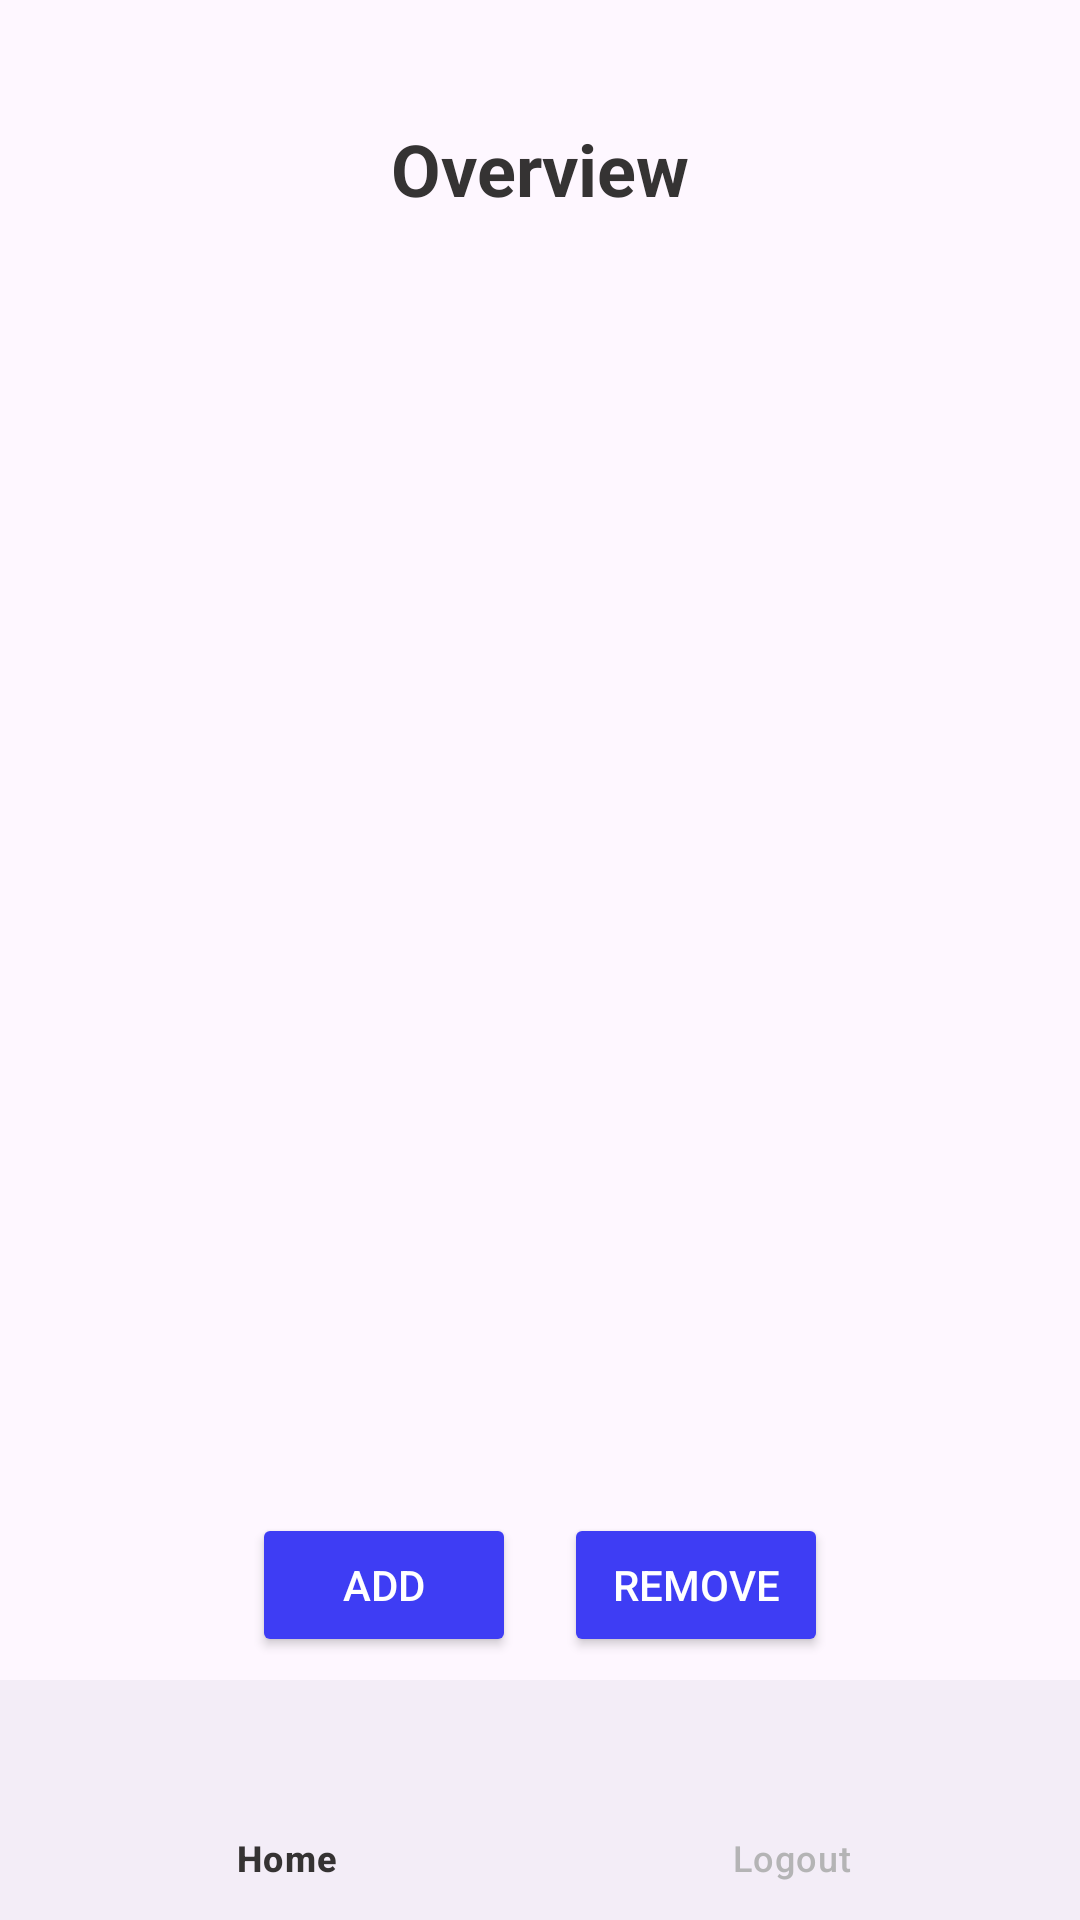

Reconstruct the res/layout file that produces this screen, plus the resources it refers to.
<!-- AndroidManifest.xml: application theme Theme.BankApp -->
<!-- res/layout/activity_main.xml -->
<?xml version="1.0" encoding="utf-8"?>
<androidx.constraintlayout.widget.ConstraintLayout xmlns:android="http://schemas.android.com/apk/res/android"
    xmlns:app="http://schemas.android.com/apk/res-auto"
    xmlns:tools="http://schemas.android.com/tools"
    android:id="@+id/main"
    android:layout_width="match_parent"
    android:layout_height="match_parent"
    tools:context=".Transactions.activity.MainActivity">

    <TextView
        android:id="@+id/overviewText"
        android:layout_width="wrap_content"
        android:layout_height="wrap_content"
        android:text="Overview"
        android:textSize="24sp"
        android:textStyle="bold"
        android:layout_marginTop="40dp"
        android:textColor="@color/font_color_active"
        app:layout_constraintTop_toTopOf="parent"
        app:layout_constraintStart_toStartOf="parent"
        app:layout_constraintEnd_toEndOf="parent" />


    <LinearLayout
        android:id="@+id/tabs"
        android:layout_width="0dp"
        android:layout_height="400dp"
        android:layout_marginTop="16dp"
        android:gravity="center"
        android:orientation="vertical"
        app:layout_constraintEnd_toEndOf="parent"
        app:layout_constraintStart_toStartOf="parent"
        app:layout_constraintTop_toBottomOf="@id/overviewText">

        <androidx.recyclerview.widget.RecyclerView
            android:id="@+id/transactionsRecyclerView"
            android:layout_width="match_parent"
            android:layout_height="match_parent"
            android:layout_margin="16dp"
            app:layout_constraintEnd_toEndOf="parent"
            app:layout_constraintStart_toStartOf="parent"
            app:layout_constraintTop_toBottomOf="@id/tabs" />

        <TextView
            android:id="@+id/utgifterTab"
            android:layout_width="wrap_content"
            android:layout_height="wrap_content"
            android:layout_marginEnd="16dp"
            android:text="UTGIFTER"
            android:textColor="@color/font_color_active"
            android:textSize="18sp"
            android:textStyle="bold" />

        <TextView
            android:id="@+id/inkomstTab"
            android:layout_width="wrap_content"
            android:layout_height="wrap_content"
            android:text="INKOMST"
            android:textColor="@color/font_color_inactive"
            android:textSize="18sp" />
    </LinearLayout>




    <LinearLayout
        android:layout_width="0dp"
        android:layout_height="wrap_content"
        android:orientation="horizontal"
        android:gravity="center"
        app:layout_constraintTop_toBottomOf="@id/tabs"
        app:layout_constraintStart_toStartOf="parent"
        app:layout_constraintEnd_toEndOf="parent"
        android:layout_marginTop="16dp"
        android:layout_marginBottom="16dp">

        <Button
            android:id="@+id/addExpenseButton"
            android:layout_width="wrap_content"
            android:layout_height="wrap_content"
            android:text="@string/Add"
            android:textColor="@android:color/white"
            app:backgroundTint="@color/royal_blue"
            android:layout_marginEnd="16dp"/>

        <Button
            android:id="@+id/removeExpenseButton"
            android:layout_width="wrap_content"
            android:layout_height="wrap_content"
            android:text="@string/Remove"
            android:textColor="@android:color/white"
            app:backgroundTint="@color/royal_blue" />

    </LinearLayout>


    <androidx.fragment.app.FragmentContainerView
        android:id="@+id/fragment_container"
        android:layout_width="0dp"
        android:layout_height="0dp"
        app:layout_constraintTop_toBottomOf="@id/tabs"
        app:layout_constraintBottom_toTopOf="@id/bottom_navigation"
        app:layout_constraintStart_toStartOf="parent"
        app:layout_constraintEnd_toEndOf="parent" />

    <com.google.android.material.bottomnavigation.BottomNavigationView
        android:id="@+id/bottom_navigation"
        android:layout_width="0dp"
        android:layout_height="wrap_content"
        app:itemIconTint="@color/nav_color_selector"
        app:itemTextColor="@color/nav_color_selector"
        app:menu="@menu/bottom_nav_menu"
        app:layout_constraintBottom_toBottomOf="parent"
        app:layout_constraintStart_toStartOf="parent"
        app:layout_constraintEnd_toEndOf="parent" />


</androidx.constraintlayout.widget.ConstraintLayout>
<!-- resources referenced by this layout -->
<resources>
  <color name="font_color_active">#353333</color>
  <color name="font_color_inactive">#B4B4B5</color>
  <color name="royal_blue">#3E3DF4</color>
  <string name="Add">Add</string>
  <string name="Remove">Remove</string>
  <style name="Theme.BankApp" parent="Base.Theme.Timecapsule" />
  <style name="Base.Theme.Timecapsule" parent="Theme.Material3.DayNight.NoActionBar">
          
          
          <item name="materialButtonStyle">@style/button_style</item>
          <item name="editTextStyle">@style/CustomEditTextStyle</item>
          <item name="alertDialogTheme">@style/CustomAlertDialogTheme</item>
  
      </style>
  <style name="button_style" parent="Widget.MaterialComponents.Button">
      <item name="android:layout_width">match_parent</item>
      <item name="android:layout_height">wrap_content</item>
      <item name="android:textColor">@android:color/white</item>
      <item name="android:padding">12dp</item>
      <item name="android:gravity">center</item>
      <item name="android:textStyle">bold</item>
      <item name="backgroundTint">@color/royal_blue</item>
      </style>
  <style name="CustomEditTextStyle" parent="Widget.AppCompat.EditText">
          <item name="android:background">@drawable/edit_text_draw</item>
          <item name="android:padding">12dp</item>
          <item name="android:textColor">@color/font_color_active</item>
          <item name="android:textColorHint">@color/font_color_inactive</item>
      </style>
  <style name="CustomAlertDialogTheme" parent="ThemeOverlay.MaterialComponents.Dialog.Alert">
  
          <item name="colorPrimary">@color/royal_blue</item>
          <item name="colorOnPrimary">@color/royal_blue</item>
  
  
      </style>
</resources>
